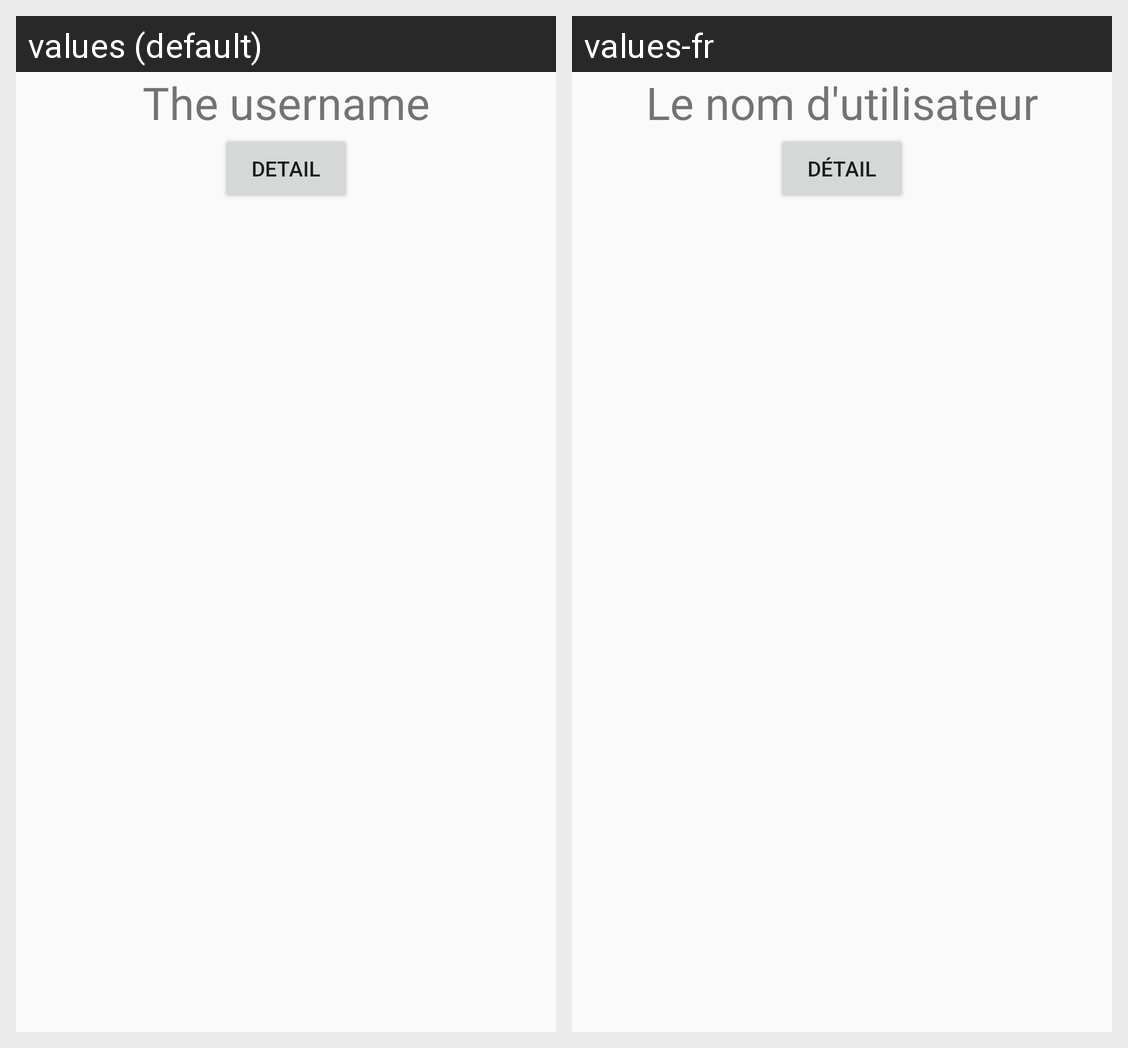

The same Android screen rendered under two of its app's locales, left to right. List the strings drawn on it with the default value and each locale's translation.
Android screen res/layout/user_list_item.xml rendered under 2 locales, left to right: values (default), values-fr. Device: Nexus 5 (rendered at 1080×1920; each locale shown at half size, 540×960, under a caption strip naming it); theme MyMaterialTheme.
Strings drawn on this screen, with the default value and each locale's value (text and hints the layout hard-codes, and strings that could not be matched under every locale, appear in the picture but are not listed):

the_username
  values: The username
  values-fr: Le nom d'utilisateur

detail
  values: Detail
  values-fr: Détail
